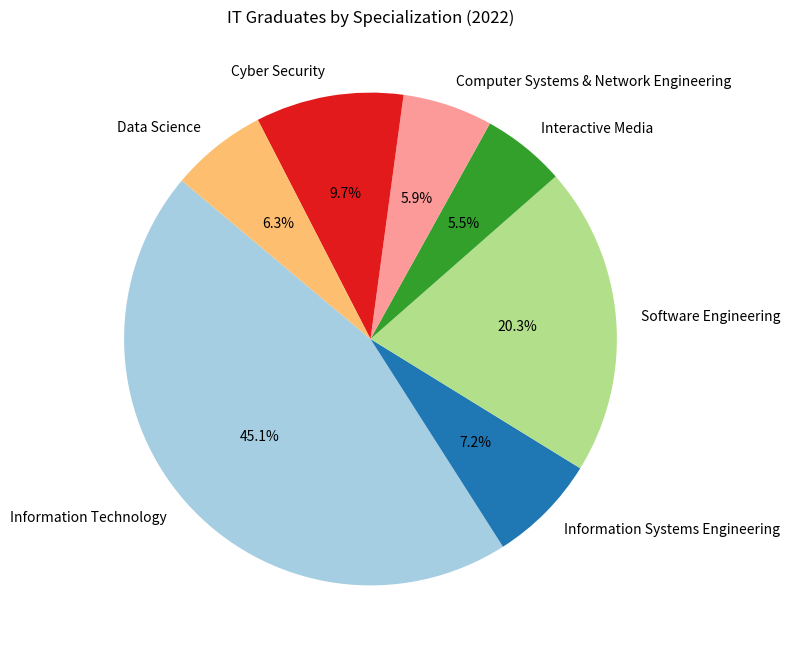

Reproduce this figure in Python.
import matplotlib.pyplot as plt

# Data for the pie chart
specializations = [
    "Information Technology",
    "Information Systems Engineering",
    "Software Engineering",
    "Interactive Media",
    "Computer Systems & Network Engineering",
    "Cyber Security",
    "Data Science"
]

graduates = [107, 17, 48, 13, 14, 23, 15]

# Creating the pie chart
plt.figure(figsize=(8, 8))
plt.pie(graduates, labels=specializations, autopct='%1.1f%%', startangle=140, colors=plt.cm.Paired.colors)

# Title of the chart
plt.title("IT Graduates by Specialization (2022)")

# Displaying the chart
plt.show()
